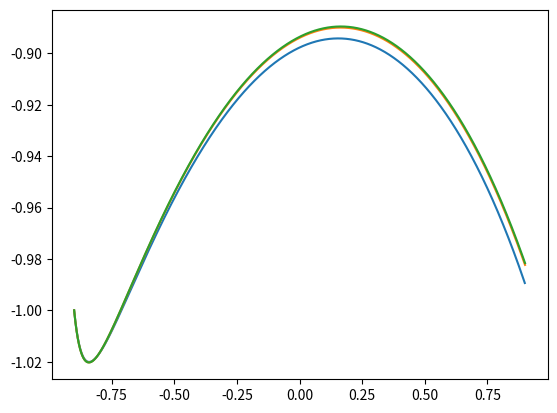

Generate this figure with matplotlib:
import matplotlib.pyplot as plt
import scipy 
import numpy as np

"""
inputs:
t) type: iterable, this already contains information about initial, final time and timestep.
x_0) type: float, initial condition for the variable to solve.
y_0) type: float, initial condition for the 1st order derivative.

Outputs:
x) type: list, contains all the x values to build the solution curve.
"""
def runge_kutta(t:iter , x_0:float, y_0:float):
    dt = (t[1] - t[0])
    t_2 = dt/2

    x, y = [x_0], [y_0]

    for i in range(len(t)-1):
        #Calculation of the subinterval required for runge kutta
        alpha = f(t[i], x[i], y[i])

        y_j = y[i] + dt*f(t[i] + t_2, y[i] + t_2*alpha, x[i] + t_2*alpha)
        y.append(y_j)
        x_j = x[i] + dt*y[i+1]

        x.append(x_j)

    return x


def f(t, x, y):
    a = 2
    return (2*t*y/(1-t**2))-(a*(a+1)*x/(1-t**2))

def main():
    for dt in [0.001, 0.0001,0.00001]:
        t = np.arange(-.9, .9, dt)
        x = runge_kutta(t, -1, -1)
        
        plt.plot(t, x)
    plt.show()

if __name__ == "__main__":
    main()
